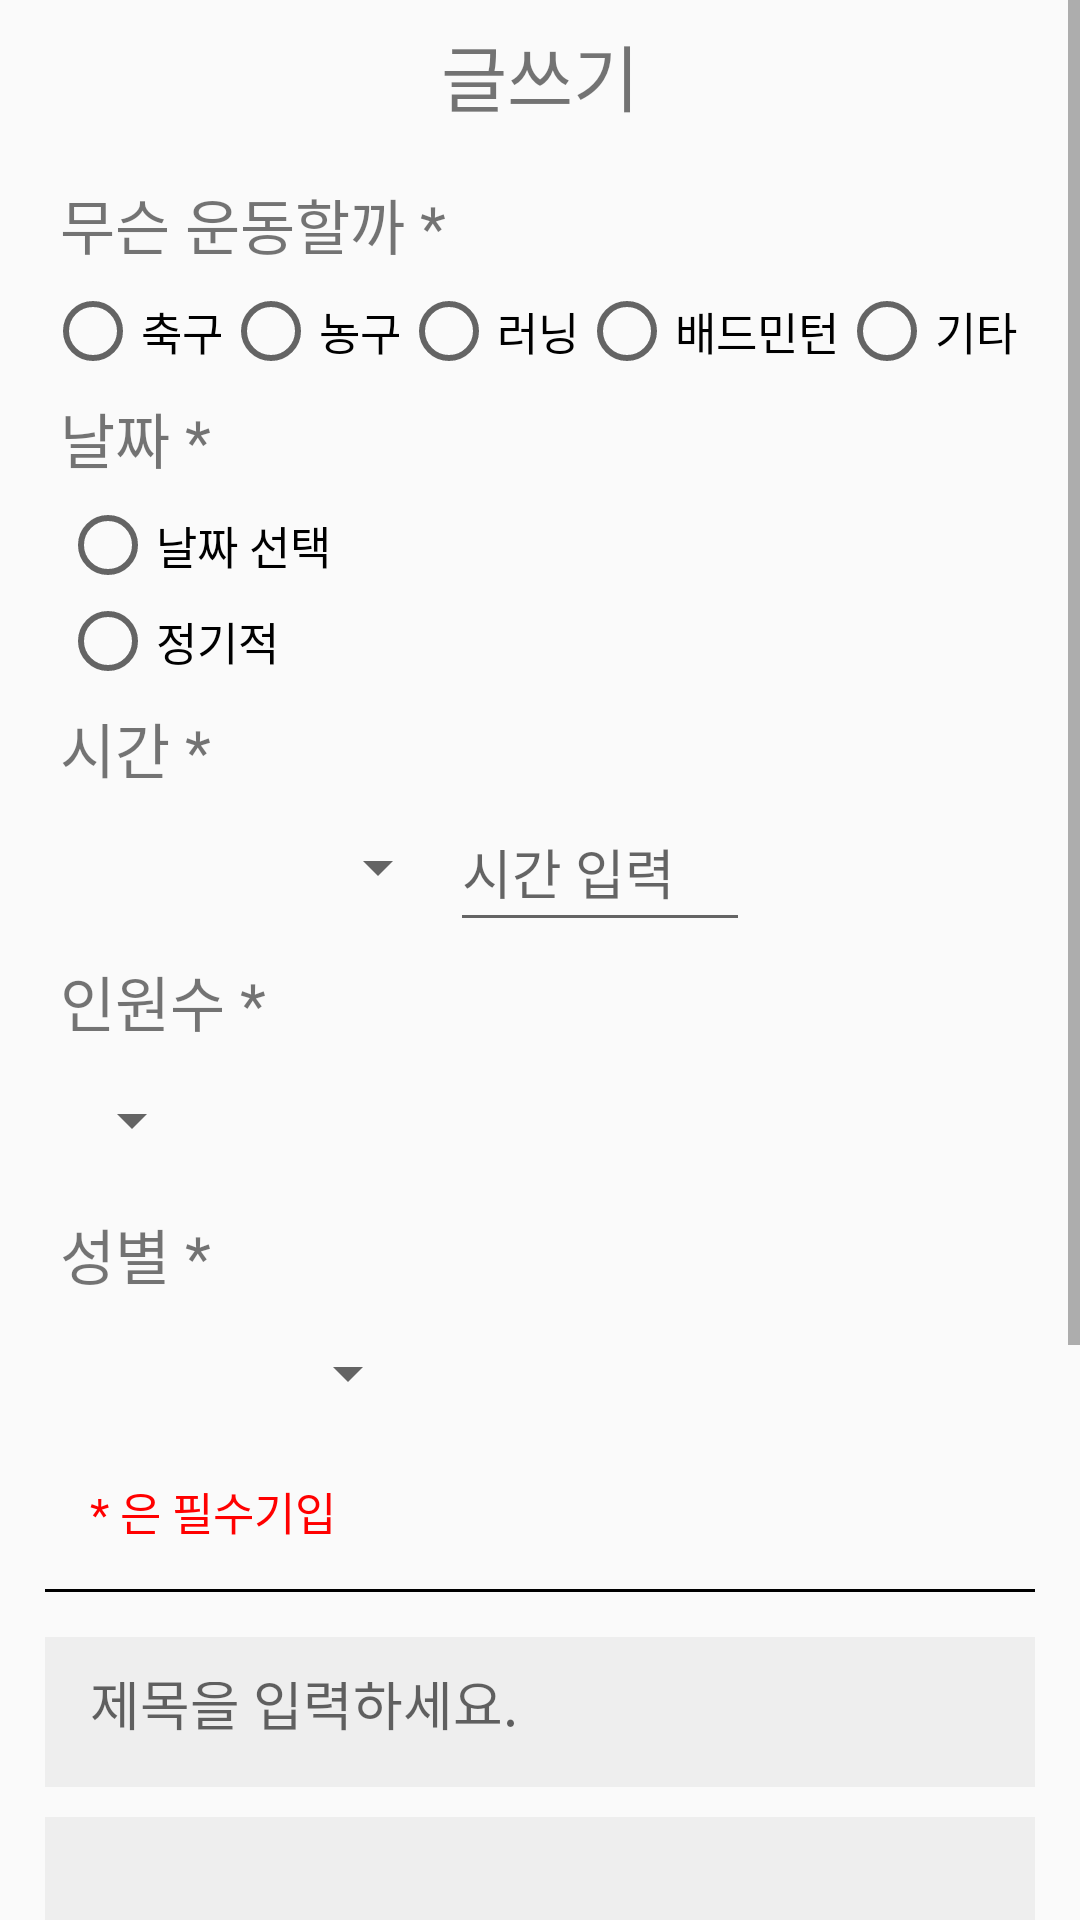

Here is an Android app screen rendered from its layout file. Give the layout XML and the strings, colors and styles it references.
<!-- AndroidManifest.xml: application theme Theme.GraduProject -->
<!-- res/layout/activity_exercise_write.xml -->
<?xml version="1.0" encoding="utf-8"?>
<ScrollView xmlns:android="http://schemas.android.com/apk/res/android"
    xmlns:app="http://schemas.android.com/apk/res-auto"
    xmlns:tools="http://schemas.android.com/tools"
    android:layout_width="match_parent"
    android:layout_height="match_parent"
    tools:context=".exerciseWrite"
    android:orientation="vertical">

    <LinearLayout
        android:layout_width="match_parent"
        android:layout_height="match_parent"
        android:orientation="vertical">

        <TextView
            android:layout_width="match_parent"
            android:layout_height="50dp"
            android:text="글쓰기"
            android:textSize="24sp"
            android:gravity="center"
            android:layout_marginBottom="10dp"/>

        <TextView
            android:layout_width="wrap_content"
            android:layout_height="wrap_content"
            android:text="무슨 운동할까 *"
            android:textSize="20sp"
            android:layout_marginLeft="20dp"/>

        <RadioGroup
            android:id="@+id/radioExer"
            android:layout_width="match_parent"
            android:layout_height="wrap_content"
            android:orientation="horizontal"
            android:layout_marginLeft="15dp"
            android:layout_marginTop="5dp">
            <RadioButton
                android:id="@+id/soccer"
                android:layout_width="wrap_content"
                android:layout_height="wrap_content"
                android:text="축구"
                android:textSize="15sp"/>
            <RadioButton
                android:id="@+id/basket"
                android:layout_width="wrap_content"
                android:layout_height="wrap_content"
                android:text="농구"
                android:textSize="15sp"/>
            <RadioButton
                android:id="@+id/run"
                android:layout_width="wrap_content"
                android:layout_height="wrap_content"
                android:text="러닝"
                android:textSize="15sp"/>
            <RadioButton
                android:id="@+id/bad"
                android:layout_width="wrap_content"
                android:layout_height="wrap_content"
                android:text="배드민턴"
                android:textSize="15sp"/>
            <RadioButton
                android:id="@+id/ect"
                android:layout_width="wrap_content"
                android:layout_height="wrap_content"
                android:text="기타"
                android:textSize="15sp"/>

        </RadioGroup>

        <TextView
            android:layout_width="wrap_content"
            android:layout_height="wrap_content"
            android:text="날짜 *"
            android:textSize="20sp"
            android:layout_marginLeft="20dp"
            android:layout_marginTop="5dp"/>

        <RadioGroup
            android:layout_width="match_parent"
            android:layout_height="wrap_content"
            android:orientation="vertical"
            android:layout_marginLeft="20dp"
            android:layout_marginRight="20dp"
            android:layout_marginTop="5dp">

            <RadioButton
                android:id="@+id/selectDateExer"
                android:layout_width="wrap_content"
                android:layout_height="wrap_content"
                android:text="날짜 선택"
                android:textSize="15sp"/>

            
            <TextView
                android:id="@+id/dateTextExer"
                android:layout_width="wrap_content"
                android:layout_height="wrap_content"
                android:textSize="15sp"
                android:layout_marginLeft="35dp"
                android:visibility="gone"/>

            <RadioButton
                android:id="@+id/noSelectExer"
                android:layout_width="wrap_content"
                android:layout_height="wrap_content"
                android:text="정기적"
                android:textSize="15sp"/>

        </RadioGroup>

        <TextView
            android:layout_width="wrap_content"
            android:layout_height="wrap_content"
            android:text="시간 *"
            android:textSize="20sp"
            android:layout_marginLeft="20dp"
            android:layout_marginTop="5dp"/>

        <LinearLayout
            android:layout_width="match_parent"
            android:layout_height="wrap_content"
            android:orientation="horizontal">

            <Spinner
                android:id="@+id/timeSpinnerExer"
                android:layout_width="130dp"
                android:layout_height="50dp"
                android:layout_marginLeft="20dp"/>

            <EditText
                android:id="@+id/inputTimeExer"
                android:layout_width="100dp"
                android:layout_height="50dp"
                android:hint="시간 입력" />


        </LinearLayout>

        <TextView
            android:layout_width="wrap_content"
            android:layout_height="wrap_content"
            android:text="인원수 *"
            android:textSize="20sp"
            android:layout_marginLeft="20dp"
            android:layout_marginTop="5dp"/>

        <Spinner
            android:id="@+id/countSpinnerExer"
            android:layout_width="wrap_content"
            android:layout_height="50dp"
            android:layout_marginLeft="20dp"/>

        <TextView
            android:layout_width="wrap_content"
            android:layout_height="wrap_content"
            android:text="성별 *"
            android:textSize="20sp"
            android:layout_marginLeft="20dp"
            android:layout_marginTop="5dp"/>

        <Spinner
            android:id="@+id/genderSpinnerExer"
            android:layout_width="120dp"
            android:layout_height="50dp"
            android:layout_marginLeft="20dp"/>

        <TextView
            android:layout_width="wrap_content"
            android:layout_height="wrap_content"
            android:text="* 은 필수기입"
            android:textSize="15sp"
            android:textColor="#ff0000"
            android:layout_marginLeft="30dp"
            android:layout_marginTop="10dp"/>

        <View
            android:layout_width="match_parent"
            android:layout_height="1dp"
            android:layout_margin="15dp"
            android:background="#000000"/>

        <EditText
            android:id="@+id/inputTitleExer"
            android:layout_width="match_parent"
            android:layout_height="50dp"
            android:layout_marginLeft="15dp"
            android:layout_marginRight="15dp"
            android:background="#eeeeee"
            android:hint="제목을 입력하세요."
            android:padding="15dp"/>

        <EditText
            android:id="@+id/inputContentExer"
            android:layout_width="match_parent"
            android:layout_height="250dp"
            android:padding="15dp"
            android:layout_marginRight="15dp"
            android:layout_marginLeft="15dp"
            android:layout_marginTop="10dp"
            android:background="#eeeeee"
            android:hint="어디서 무슨 운동을 할까요?"/>

        <Button
            android:id="@+id/registerExer"
            android:layout_marginTop="10dp"
            android:layout_width="wrap_content"
            android:layout_height="wrap_content"
            android:text="등록"
            android:textSize="15sp"
            android:layout_gravity="center"
            android:background="#e9def9"/>
    </LinearLayout>


</ScrollView>
<!-- resources referenced by this layout -->
<resources>
  <style name="Theme.GraduProject" parent="Theme.AppCompat.DayNight.NoActionBar">
          
          <item name="colorPrimary">@color/purple_500</item>
          <item name="colorPrimaryVariant">@color/purple_700</item>
          <item name="colorOnPrimary">@color/white</item>
          
          <item name="colorSecondary">@color/teal_200</item>
          <item name="colorSecondaryVariant">@color/teal_700</item>
          <item name="colorOnSecondary">@color/black</item>
          
          <item name="android:statusBarColor" tools:targetApi="21">?attr/colorPrimaryVariant</item>
          
      </style>
  <!-- not gathered from this repository: default colours our renderer supplied (Android Studio template values) -->
  <color name="purple_500">#FF6200EE</color>
  <color name="purple_700">#FF3700B3</color>
  <color name="teal_200">#FF03DAC5</color>
  <color name="teal_700">#FF018786</color>
  <color name="black">#FF000000</color>
  <color name="white">#FFFFFFFF</color>
</resources>
